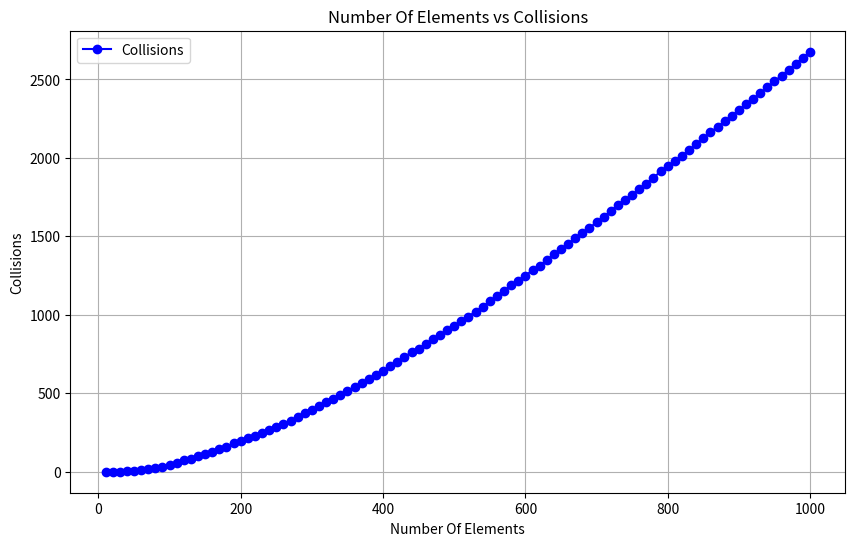
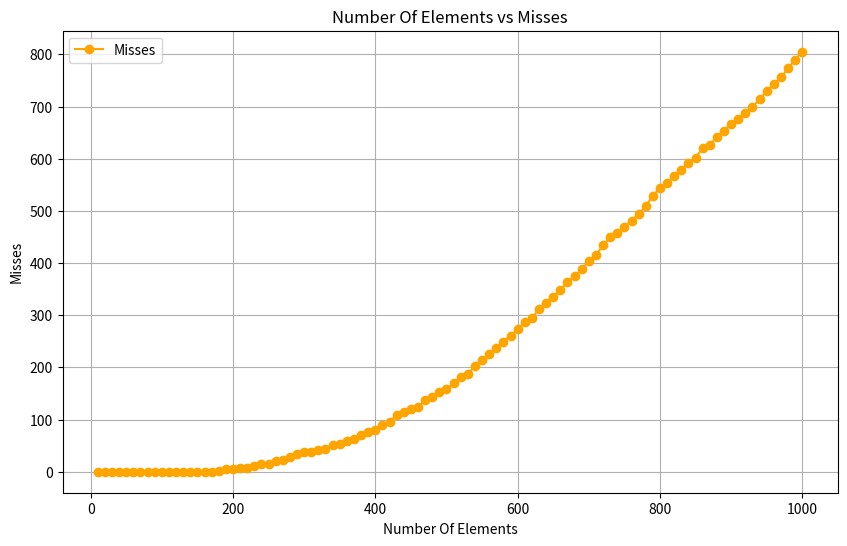

The matplotlib source for these figures, in order:
import matplotlib.pyplot as plt

# Your data as a Python dictionary
data = {
    10: [0, 0],
    20: [1, 0],
    30: [1, 0],
    40: [3, 0],
    50: [6, 0],
    60: [10, 0],
    70: [18, 0],
    80: [25, 0],
    90: [33, 0],
    100: [46, 0],
    110: [56, 0],
    120: [72, 0],
    130: [81, 0],
    140: [99, 0],
    150: [112, 0],
    160: [126, 0],
    170: [142, 0],
    180: [157, 1],
    190: [181, 5],
    200: [199, 6],
    210: [217, 7],
    220: [229, 8],
    230: [248, 11],
    240: [267, 14],
    250: [282, 15],
    260: [302, 20],
    270: [324, 23],
    280: [348, 28],
    290: [372, 34],
    300: [394, 38],
    310: [418, 38],
    320: [442, 42],
    330: [462, 44],
    340: [489, 52],
    350: [515, 54],
    360: [541, 59],
    370: [565, 63],
    380: [590, 70],
    390: [615, 76],
    400: [640, 80],
    410: [673, 90],
    420: [699, 96],
    430: [731, 109],
    440: [762, 115],
    450: [785, 121],
    460: [814, 124],
    470: [845, 138],
    480: [873, 143],
    490: [903, 152],
    500: [929, 158],
    510: [960, 170],
    520: [989, 181],
    530: [1021, 188],
    540: [1053, 202],
    550: [1085, 215],
    560: [1121, 225],
    570: [1154, 238],
    580: [1187, 249],
    590: [1218, 261],
    600: [1250, 273],
    610: [1284, 287],
    620: [1314, 294],
    630: [1349, 312],
    640: [1385, 324],
    650: [1420, 335],
    660: [1453, 348],
    670: [1487, 364],
    680: [1520, 375],
    690: [1554, 388],
    700: [1590, 403],
    710: [1626, 415],
    720: [1662, 434],
    730: [1701, 449],
    740: [1733, 458],
    750: [1766, 469],
    760: [1802, 481],
    770: [1836, 494],
    780: [1874, 509],
    790: [1914, 529],
    800: [1948, 544],
    810: [1979, 553],
    820: [2015, 566],
    830: [2050, 579],
    840: [2087, 592],
    850: [2124, 602],
    860: [2163, 620],
    870: [2198, 626],
    880: [2234, 642],
    890: [2269, 653],
    900: [2307, 666],
    910: [2341, 676],
    920: [2375, 687],
    930: [2411, 699],
    940: [2449, 714],
    950: [2488, 730],
    960: [2525, 743],
    970: [2562, 756],
    980: [2600, 773],
    990: [2639, 790],
    1000: [2677, 805],
}

# Extract data for plotting
x = list(data.keys())
y1 = [v[0] for v in data.values()]  # Collisions
y2 = [v[1] for v in data.values()]  # Errors

# === First plot: Collisions ===
plt.figure(figsize=(10, 6))
plt.plot(x, y1, marker='o', label='Collisions', color='blue')
plt.title("Number Of Elements vs Collisions")
plt.xlabel("Number Of Elements")
plt.ylabel("Collisions")
plt.grid(True)
plt.legend()
plt.savefig("collisions.png", dpi=300)
plt.show()

# === Second plot: Errors ===
plt.figure(figsize=(10, 6))
plt.plot(x, y2, marker='o', label='Misses', color='orange')
plt.title("Number Of Elements vs Misses")
plt.xlabel("Number Of Elements")
plt.ylabel("Misses")
plt.grid(True)
plt.legend()
plt.savefig("errors.png", dpi=300)
plt.show()